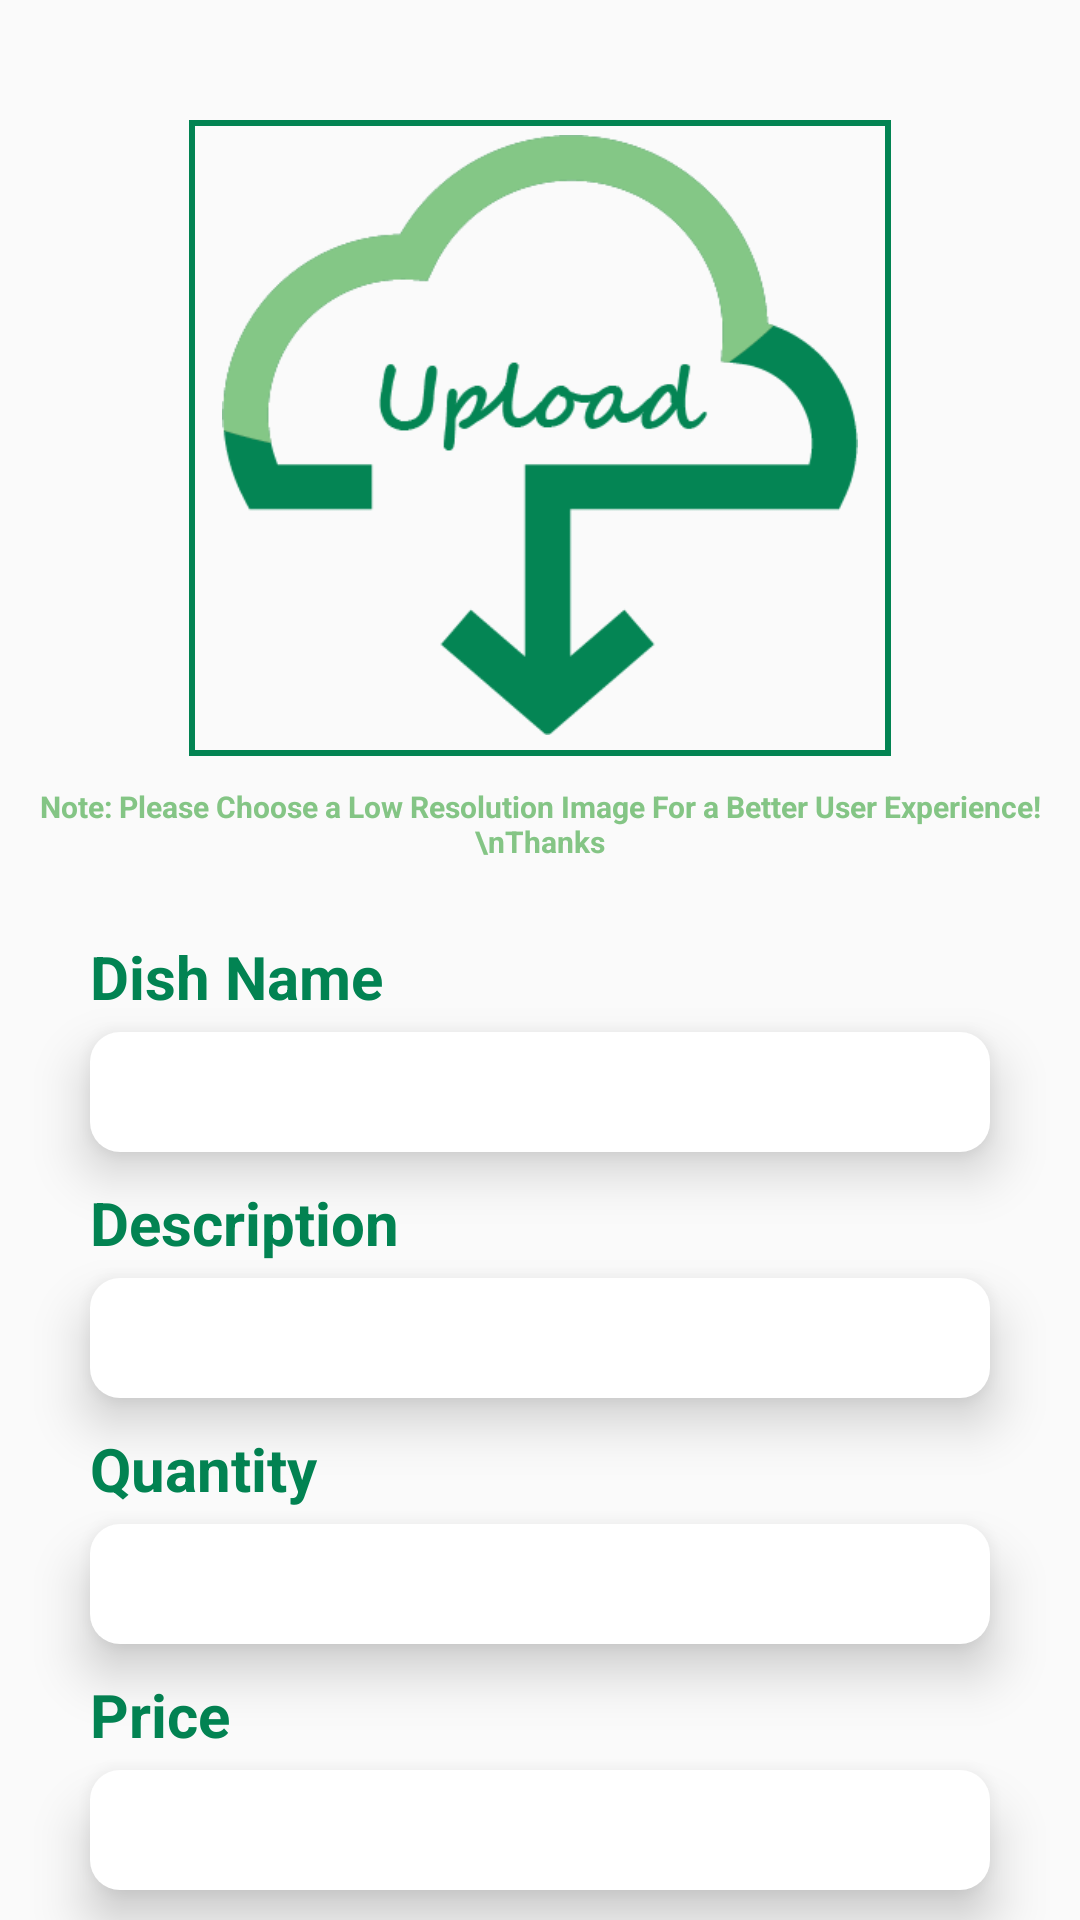

Produce the Android XML layout that renders to this screen, including the resource entries it uses.
<!-- AndroidManifest.xml: application theme Theme.TrainBites -->
<!-- res/layout/fragment_chef_post_dish_fregment.xml -->
<?xml version="1.0" encoding="utf-8"?>
<RelativeLayout xmlns:android="http://schemas.android.com/apk/res/android"
    xmlns:tools="http://schemas.android.com/tools"
    android:layout_width="match_parent"
    android:layout_height="match_parent"
    tools:context=".ChefFoodPanel.chef_post_dish_fregment">


    <ImageButton
        android:id="@+id/cameraButton"
        android:layout_width="220dp"
        android:layout_height="200dp"
        android:src="@drawable/upload"
        android:layout_centerHorizontal="true"
        android:layout_marginTop="45dp"
        android:scaleType="fitCenter"
        android:background="@android:color/transparent"
        >

    </ImageButton>

    <ImageView
        android:id="@+id/ImageViewer"
        android:layout_width="234dp"
        android:layout_height="212dp"
        android:layout_centerHorizontal="true"
        android:layout_marginTop="40dp"
        android:background="@drawable/chef_upload_image_bg"
        android:scaleType="centerCrop">

    </ImageView>

    <TextView
        android:id="@+id/noteTxt"
        android:layout_below="@+id/ImageViewer"
        android:layout_width="match_parent"
        android:layout_height="wrap_content"
        android:text="Note: Please Choose a Low Resolution Image For a Better User Experience!\nThanks"
        android:textSize="10sp"
        android:gravity="center"
        android:layout_marginTop="10dp"
        android:textColor="@color/dark_green"
        android:textStyle="bold">

    </TextView>

    <LinearLayout
        android:layout_width="match_parent"
        android:layout_height="wrap_content"
        android:layout_below="@id/ImageViewer"
        android:orientation="vertical"
        android:layout_marginTop="50dp"
        android:id="@+id/linearLayout">


        <TextView
            android:id="@+id/DishNameTxt"
            android:layout_width="match_parent"
            android:layout_height="wrap_content"
            android:text="Dish Name"
            android:textSize="20sp"
            android:textStyle="bold"
            android:textColor="@color/green"
            android:layout_marginTop="10dp"
            android:layout_marginStart="30dp">

        </TextView>

        <EditText
            android:id="@+id/DishNameEditTxt"
            android:layout_width="match_parent"
            android:layout_height="40dp"
            android:elevation="10dp"
            android:layout_marginStart="30dp"
            android:layout_marginEnd="30dp"
            android:layout_marginTop="5dp"
            android:paddingStart="10dp"
            android:paddingEnd="10dp"
            android:background="@drawable/chef_postdish_edittext_bg">

        </EditText>

        <TextView
            android:id="@+id/DescriptionTxt"
            android:layout_width="match_parent"
            android:layout_height="wrap_content"
            android:text="Description"
            android:textSize="20sp"
            android:textStyle="bold"
            android:textColor="@color/green"
            android:layout_marginTop="10dp"
            android:layout_marginStart="30dp">

        </TextView>

        <EditText
            android:id="@+id/DescriptionEditTxt"
            android:layout_width="match_parent"
            android:layout_height="40dp"
            android:elevation="10dp"
            android:paddingStart="10dp"
            android:paddingEnd="10dp"
            android:layout_marginStart="30dp"
            android:layout_marginEnd="30dp"
            android:layout_marginTop="5dp"
            android:background="@drawable/chef_postdish_edittext_bg">

        </EditText>



        <TextView
            android:id="@+id/QuantityTxt"
            android:layout_width="match_parent"
            android:layout_height="wrap_content"
            android:text="Quantity"
            android:textSize="20sp"
            android:textStyle="bold"
            android:textColor="@color/green"
            android:layout_marginTop="10dp"
            android:layout_marginStart="30dp">

        </TextView>

        <EditText
            android:id="@+id/QuantityEditTxt"
            android:layout_width="match_parent"
            android:layout_height="40dp"
            android:elevation="10dp"
            android:paddingStart="10dp"
            android:paddingEnd="10dp"
            android:layout_marginStart="30dp"
            android:layout_marginEnd="30dp"
            android:layout_marginTop="5dp"
            android:background="@drawable/chef_postdish_edittext_bg">

        </EditText>

        <TextView
            android:id="@+id/PriceTxt"
            android:layout_width="match_parent"
            android:layout_height="wrap_content"
            android:text="Price"
            android:textStyle="bold"
            android:textSize="20sp"
            android:textColor="@color/green"
            android:layout_marginTop="10dp"
            android:layout_marginStart="30dp">

        </TextView>

        <EditText
            android:id="@+id/PriceEditTxt"
            android:layout_width="match_parent"
            android:layout_height="40dp"
            android:elevation="10dp"
            android:paddingStart="10dp"
            android:paddingEnd="10dp"
            android:layout_marginStart="30dp"
            android:layout_marginEnd="30dp"
            android:layout_marginTop="5dp"
            android:background="@drawable/chef_postdish_edittext_bg">

        </EditText>

        <Button
            android:id="@+id/postdishButton"
            android:layout_width="300dp"
            android:layout_height="wrap_content"
            android:text="Post Dish"
            android:textSize="20sp"
            android:textColor="@color/white"
            android:textStyle="bold"
            android:background="@drawable/btn_background"
            android:layout_marginTop="20dp"
            android:layout_marginStart="42dp"
            >

        </Button>

    </LinearLayout>





</RelativeLayout>
<!-- resources referenced by this layout -->
<resources>
  <color name="dark_green">#84C585</color>
  <color name="green">#028352</color>
  <color name="white">#FFFFFFFF</color>
  <!-- drawable btn_background (drawable) -->
  <?xml version="1.0" encoding="utf-8"?>
  <selector xmlns:android="http://schemas.android.com/apk/res/android">
      <item>
          <shape android:shape="rectangle">
              <corners android:radius="10dp"/>
              <solid android:color="#028352"/>
          </shape>
      </item>
  </selector>
  <!-- drawable chef_postdish_edittext_bg (drawable) -->
  <?xml version="1.0" encoding="utf-8"?>
  <selector xmlns:android="http://schemas.android.com/apk/res/android">
  
  <item>
      <shape android:shape="rectangle">
          <solid android:color="@color/white"/>
          <corners android:radius="10dp"/>
          <stroke android:color="@color/black"/>
      </shape>
  </item>
  
  </selector>
  <!-- drawable chef_upload_image_bg (drawable) -->
  <?xml version="1.0" encoding="utf-8"?>
  <selector xmlns:android="http://schemas.android.com/apk/res/android">
  <item>
      <shape
          android:shape="rectangle">
          <solid
              android:color="@android:color/transparent">
          </solid>
          <stroke
              android:color="@color/green"
              android:width="2dp">
          </stroke>
      </shape>
  </item>
  </selector>
  <!-- drawable upload: png bitmap (drawable, 12691 bytes) -->
  <style name="Theme.TrainBites" parent="Base.Theme.TrainBites" />
  <color name="black">#FF000000</color>
  <style name="Base.Theme.TrainBites" parent="Theme.AppCompat.Light.NoActionBar">
          
          
      </style>
</resources>
